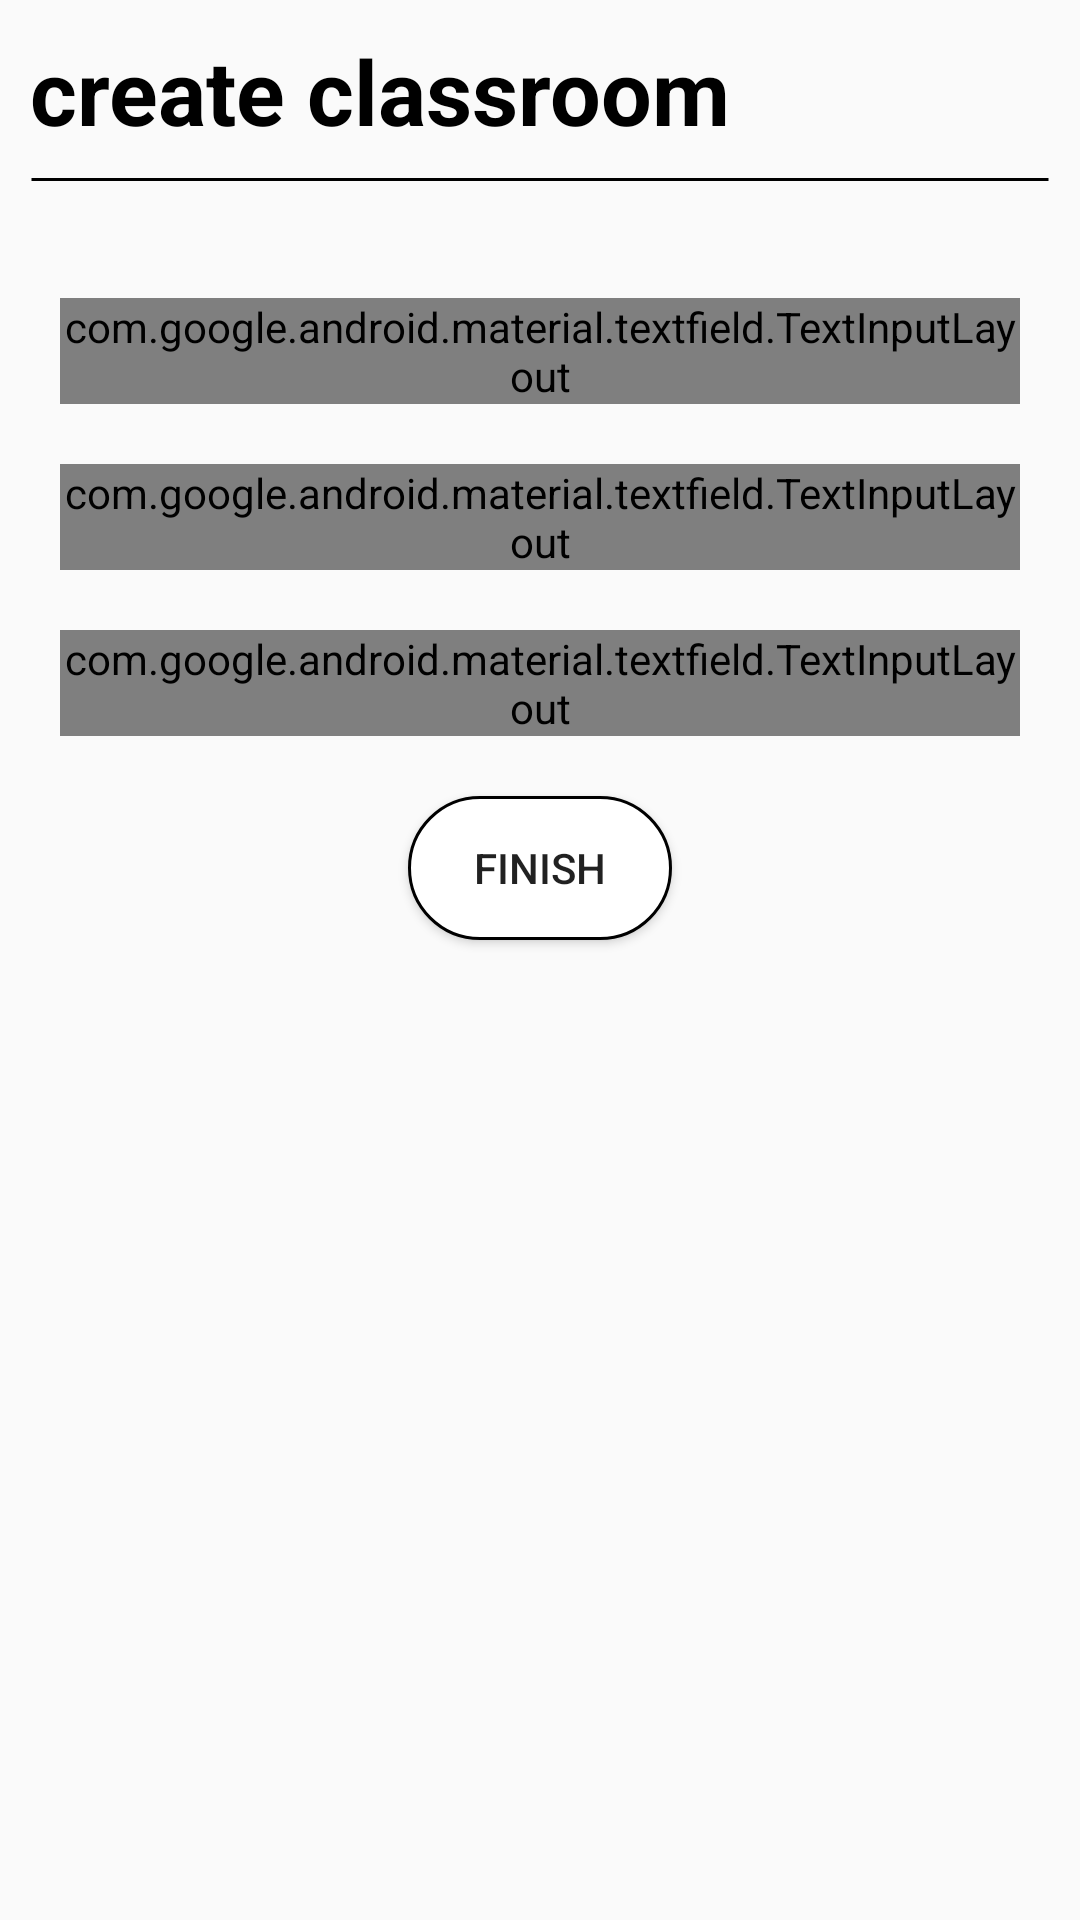

Produce the Android XML layout that renders to this screen, including the resource entries it uses.
<!-- AndroidManifest.xml: application theme Theme.Design.Light.NoActionBar -->
<!-- res/layout/activity_create_classroom.xml -->
<?xml version="1.0" encoding="utf-8"?>

<LinearLayout
    android:id="@+id/create_classroom_view"
    xmlns:android="http://schemas.android.com/apk/res/android"
    xmlns:app="http://schemas.android.com/apk/res-auto"
    xmlns:tools="http://schemas.android.com/tools"
    android:layout_width="match_parent"
    android:layout_height="match_parent"
    tools:context=".Activity.CreateClassroomActivity"
    android:orientation="vertical"
    >

    <LinearLayout
        android:layout_width="match_parent"
        android:layout_height="wrap_content"
        android:orientation="vertical"
        android:padding="@dimen/button_padding"
        >
        <TextView
            android:layout_width="match_parent"
            android:layout_height="wrap_content"
            android:text="@string/create_classroom"
            android:textSize="@dimen/tittle"

            android:textColor="@color/black"
            android:textStyle="bold"
            />
        <TextView
            android:layout_width="match_parent"
            android:layout_height="wrap_content"
            android:background="@drawable/view_background"
            />
    </LinearLayout>
    <com.google.android.material.textfield.TextInputLayout
        android:layout_width="match_parent"
        android:layout_height="wrap_content"
        style="@style/Widget.MaterialComponents.TextInputLayout.OutlinedBox"
        android:layout_margin="@dimen/input_layout_margin"
        android:hint="@string/title"
        app:boxStrokeColor="@color/black"
        app:boxCornerRadiusBottomEnd="@dimen/input_layout_corner_radius"
        app:boxCornerRadiusBottomStart="@dimen/input_layout_corner_radius"
        app:boxCornerRadiusTopEnd="@dimen/input_layout_corner_radius"
        app:boxCornerRadiusTopStart="@dimen/input_layout_corner_radius"
        >
        <com.google.android.material.textfield.TextInputEditText
            android:id="@+id/classroom_title"
            android:layout_width="match_parent"
            android:layout_height="wrap_content"
            android:textSize="@dimen/small_input_text_size"
            android:inputType="textPersonName"
            />
    </com.google.android.material.textfield.TextInputLayout>
    <com.google.android.material.textfield.TextInputLayout
        android:layout_width="match_parent"
        android:layout_height="wrap_content"
        style="@style/Widget.MaterialComponents.TextInputLayout.OutlinedBox"
        android:layout_marginLeft="@dimen/input_layout_margin"
        android:layout_marginRight="@dimen/input_layout_margin"
        android:layout_marginBottom="@dimen/input_layout_margin"
        android:hint="@string/subtitle_"
        app:boxStrokeColor="@color/black"
        app:boxCornerRadiusBottomEnd="@dimen/input_layout_corner_radius"
        app:boxCornerRadiusBottomStart="@dimen/input_layout_corner_radius"
        app:boxCornerRadiusTopEnd="@dimen/input_layout_corner_radius"
        app:boxCornerRadiusTopStart="@dimen/input_layout_corner_radius"
        >
        <com.google.android.material.textfield.TextInputEditText
            android:id="@+id/classroom_subtitle"
            android:layout_width="match_parent"
            android:layout_height="wrap_content"
            android:textSize="@dimen/small_input_text_size"
            android:inputType="textPersonName"
            />
    </com.google.android.material.textfield.TextInputLayout>
    <com.google.android.material.textfield.TextInputLayout
        android:layout_width="match_parent"
        android:layout_height="wrap_content"
        style="@style/Widget.MaterialComponents.TextInputLayout.OutlinedBox"
        android:layout_marginLeft="@dimen/input_layout_margin"
        android:layout_marginRight="@dimen/input_layout_margin"
        android:layout_marginBottom="@dimen/input_layout_margin"
        android:hint="@string/description"
        app:boxStrokeColor="@color/black"
        app:boxCornerRadiusBottomEnd="@dimen/input_layout_corner_radius"
        app:boxCornerRadiusBottomStart="@dimen/input_layout_corner_radius"
        app:boxCornerRadiusTopEnd="@dimen/input_layout_corner_radius"
        app:boxCornerRadiusTopStart="@dimen/input_layout_corner_radius"
        >
        <com.google.android.material.textfield.TextInputEditText
            android:id="@+id/classroom_description"
            android:layout_width="match_parent"
            android:layout_height="wrap_content"
            android:textSize="@dimen/small_input_text_size"
            android:inputType="textPersonName"
            />
    </com.google.android.material.textfield.TextInputLayout>


    <Button
        android:id="@+id/finish_create_room"
        android:layout_width="wrap_content"
        android:layout_height="wrap_content"
        android:text="@string/finish"
        android:layout_gravity="center"
        android:background="@drawable/button_style"
        />

</LinearLayout>
<!-- resources referenced by this layout -->
<resources>
  <color name="black">#000000</color>
  <dimen name="button_padding">10dp</dimen>
  <dimen name="input_layout_corner_radius">25dp</dimen>
  <dimen name="input_layout_margin">20dp</dimen>
  <dimen name="small_input_text_size">15sp</dimen>
  <dimen name="tittle">30sp</dimen>
  <!-- drawable button_style (drawable) -->
  <?xml version="1.0" encoding="utf-8"?>
  
  <shape xmlns:android="http://schemas.android.com/apk/res/android"
      android:shape="rectangle">
      <corners
          android:radius="@dimen/input_layout_corner_radius"/>
      <stroke
          android:width="1dp"
          android:color="@color/black"/>
      <solid
          android:color="@color/white"/>
  </shape>
  <!-- drawable view_background (drawable) -->
  <?xml version="1.0" encoding="utf-8"?>
  
  <shape xmlns:android="http://schemas.android.com/apk/res/android"
      android:shape="line">
  
      <stroke
          android:width="1dp"
          android:color="@color/black"/>
  
  </shape>
  <string name="create_classroom">create classroom</string>
  <string name="description">description</string>
  <string name="finish">finish</string>
  <string name="subtitle_">subtitle</string>
  <string name="title">title</string>
  <color name="white">#FFFFFF</color>
</resources>
